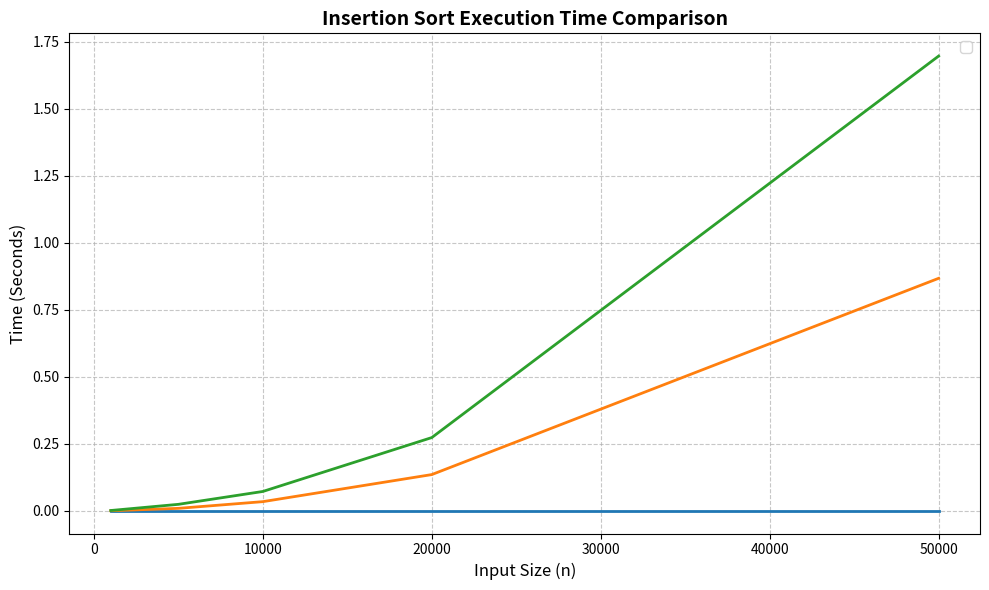

Source code (Python):
import matplotlib.pyplot as plt

# Input data
sizes = [1000, 5000, 10000, 20000, 50000]
best_times = [0.000000, 0.000000, 0.000000, 0.000000, 0.000000]
worst_times = [0.001000, 0.024000, 0.072000, 0.273000, 1.696000]
avg_times = [0.000000, 0.009000, 0.034000, 0.135000, 0.867000]

plt.figure(figsize=(10, 6))

# Plot performance curves
plt.plot(sizes, best_times, linewidth=2 )
plt.plot(sizes, avg_times,  linewidth=2)
plt.plot(sizes, worst_times, linewidth=2)

# Customization
plt.title('Insertion Sort Execution Time Comparison', fontsize=14, fontweight='bold')
plt.xlabel('Input Size (n)', fontsize=12)
plt.ylabel('Time (Seconds)', fontsize=12)
plt.grid(True, linestyle='--', alpha=0.7)
plt.legend(fontsize=11)

plt.tight_layout()
plt.show()
